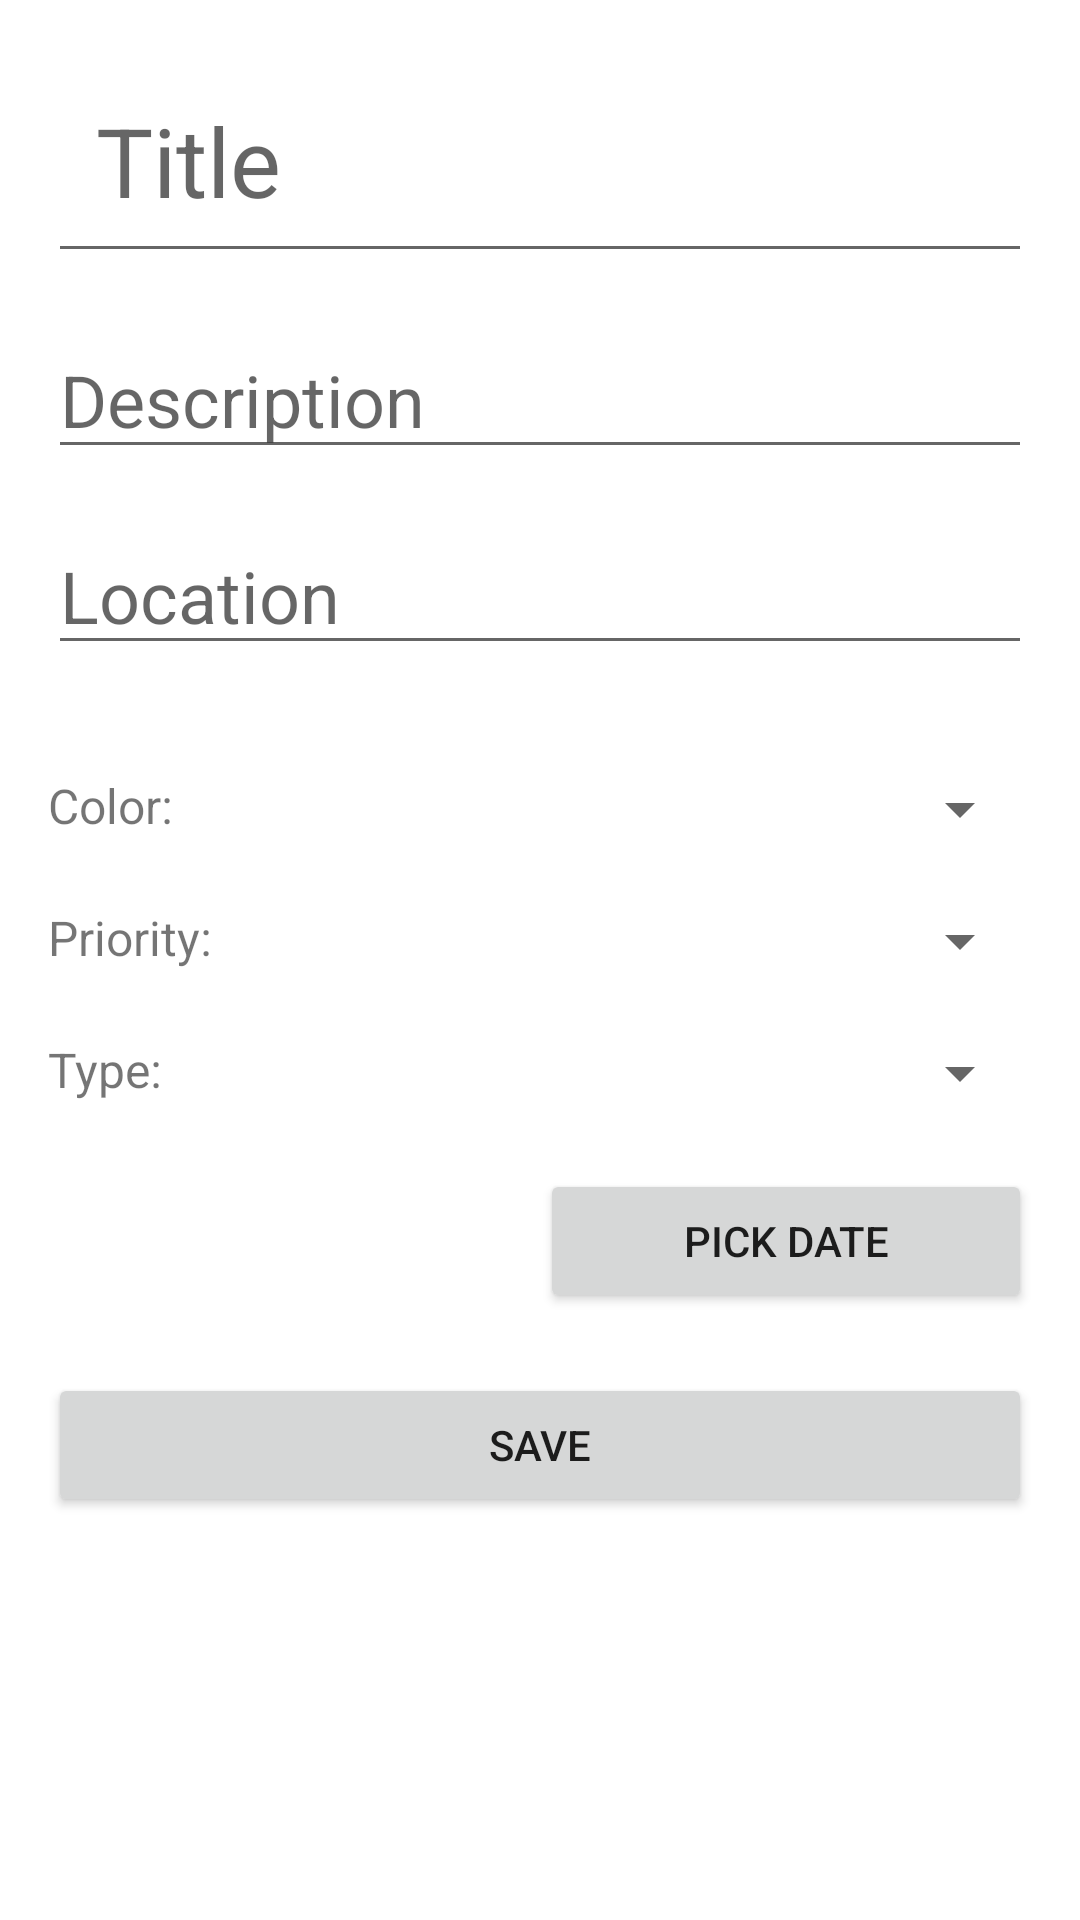

This screen was rendered from an Android layout file. Write that file and the resources it references.
<!-- AndroidManifest.xml: application theme Theme.SE2_Team06 -->
<!-- res/layout/activity_add_task.xml -->
<?xml version="1.0" encoding="utf-8"?>
<LinearLayout
    xmlns:android="http://schemas.android.com/apk/res/android"
    xmlns:app="http://schemas.android.com/apk/res-auto"
    xmlns:tools="http://schemas.android.com/tools"
    android:layout_width="match_parent"
    android:layout_height="match_parent"
    android:orientation="vertical"
    android:padding="16dp"
    tools:context=".view.AddTaskActivity"
    android:layout_marginTop="20dp">

    <EditText
        android:id="@+id/edit_title"
        android:layout_width="match_parent"
        android:layout_height="wrap_content"
        android:hint="Title"
        android:inputType="text"
        android:padding="16dp"
        android:layout_marginBottom="16dp"
        android:textSize="32dp"/>

    <EditText
        android:id="@+id/edit_description"
        android:layout_width="match_parent"
        android:layout_height="wrap_content"
        android:hint="Description"
        android:inputType="textMultiLine"
        android:layout_marginBottom="16dp"
        android:textSize="24dp"/>

    <EditText
        android:id="@+id/edit_location"
        android:layout_width="match_parent"
        android:layout_height="wrap_content"
        android:hint="Location"
        android:inputType="textMultiLine"
        android:layout_marginBottom="16dp"
        android:textSize="24dp"/>

    <LinearLayout
        android:layout_width="match_parent"
        android:layout_height="wrap_content"
        android:layout_marginTop="20dp">

        <TextView
            android:id="@+id/textViewColor"
            android:layout_width="0dp"
            android:layout_height="wrap_content"
            android:layout_weight="1"
            android:textSize="16dp"
            android:text="Color:"/>

        <Spinner
            android:id="@+id/spinnerColor"
            android:layout_width="0dp"
            android:layout_height="wrap_content"
            android:layout_weight="1"/>

    </LinearLayout>

    <LinearLayout
        android:layout_width="match_parent"
        android:layout_height="wrap_content"
        android:layout_marginTop="20dp">

        <TextView
            android:id="@+id/textViewPriority"
            android:layout_width="0dp"
            android:layout_height="wrap_content"
            android:layout_weight="1"
            android:textSize="16dp"
            android:text="Priority:"/>

        <Spinner
            android:id="@+id/spinnerPriority"
            android:layout_width="0dp"
            android:layout_height="wrap_content"
            android:layout_weight="1"/>

    </LinearLayout>

    <LinearLayout
        android:layout_width="match_parent"
        android:layout_height="wrap_content"
        android:layout_marginTop="20dp">

        <TextView
            android:id="@+id/textViewTaskType"
            android:layout_width="0dp"
            android:layout_height="wrap_content"
            android:layout_weight="1"
            android:textSize="16dp"
            android:text="Type:"/>

        <Spinner
            android:id="@+id/spinnerTaskType"
            android:layout_width="0dp"
            android:layout_height="wrap_content"
            android:layout_weight="1"/>

    </LinearLayout>


    <LinearLayout
        android:layout_width="match_parent"
        android:layout_height="wrap_content"
        android:layout_marginTop="20dp">

        <TextView
            android:id="@+id/showDate"
            android:layout_width="0dp"
            android:layout_height="wrap_content"
            android:layout_weight="1"
            android:textSize="16dp"/>

        <Button
            android:id="@+id/selectDate"
            android:layout_width="0dp"
            android:layout_height="wrap_content"
            android:layout_weight="1"
            android:text="Pick Date"/>


    </LinearLayout>



    <Button
        android:id="@+id/save_button"
        android:layout_width="match_parent"
        android:layout_height="wrap_content"
        android:layout_gravity="bottom"
        android:layout_marginTop="20dp"
        android:text="Save" />

</LinearLayout>
<!-- resources referenced by this layout -->
<resources>
  <style name="Theme.SE2_Team06" parent="Theme.MaterialComponents.DayNight.DarkActionBar">
          
          <item name="colorPrimary">@color/purple_500</item>
          <item name="colorPrimaryVariant">@color/purple_700</item>
          <item name="colorOnPrimary">@color/white</item>
          
          <item name="colorSecondary">@color/teal_200</item>
          <item name="colorSecondaryVariant">@color/teal_700</item>
          <item name="colorOnSecondary">@color/black</item>
          
          <item name="android:statusBarColor">?attr/colorPrimaryVariant</item>
          
      </style>
  <!-- not gathered from this repository: default colours our renderer supplied (Android Studio template values) -->
  <color name="purple_500">#FF6200EE</color>
  <color name="purple_700">#FF3700B3</color>
  <color name="teal_200">#FF03DAC5</color>
  <color name="teal_700">#FF018786</color>
  <color name="black">#FF000000</color>
  <color name="white">#FFFFFFFF</color>
</resources>
